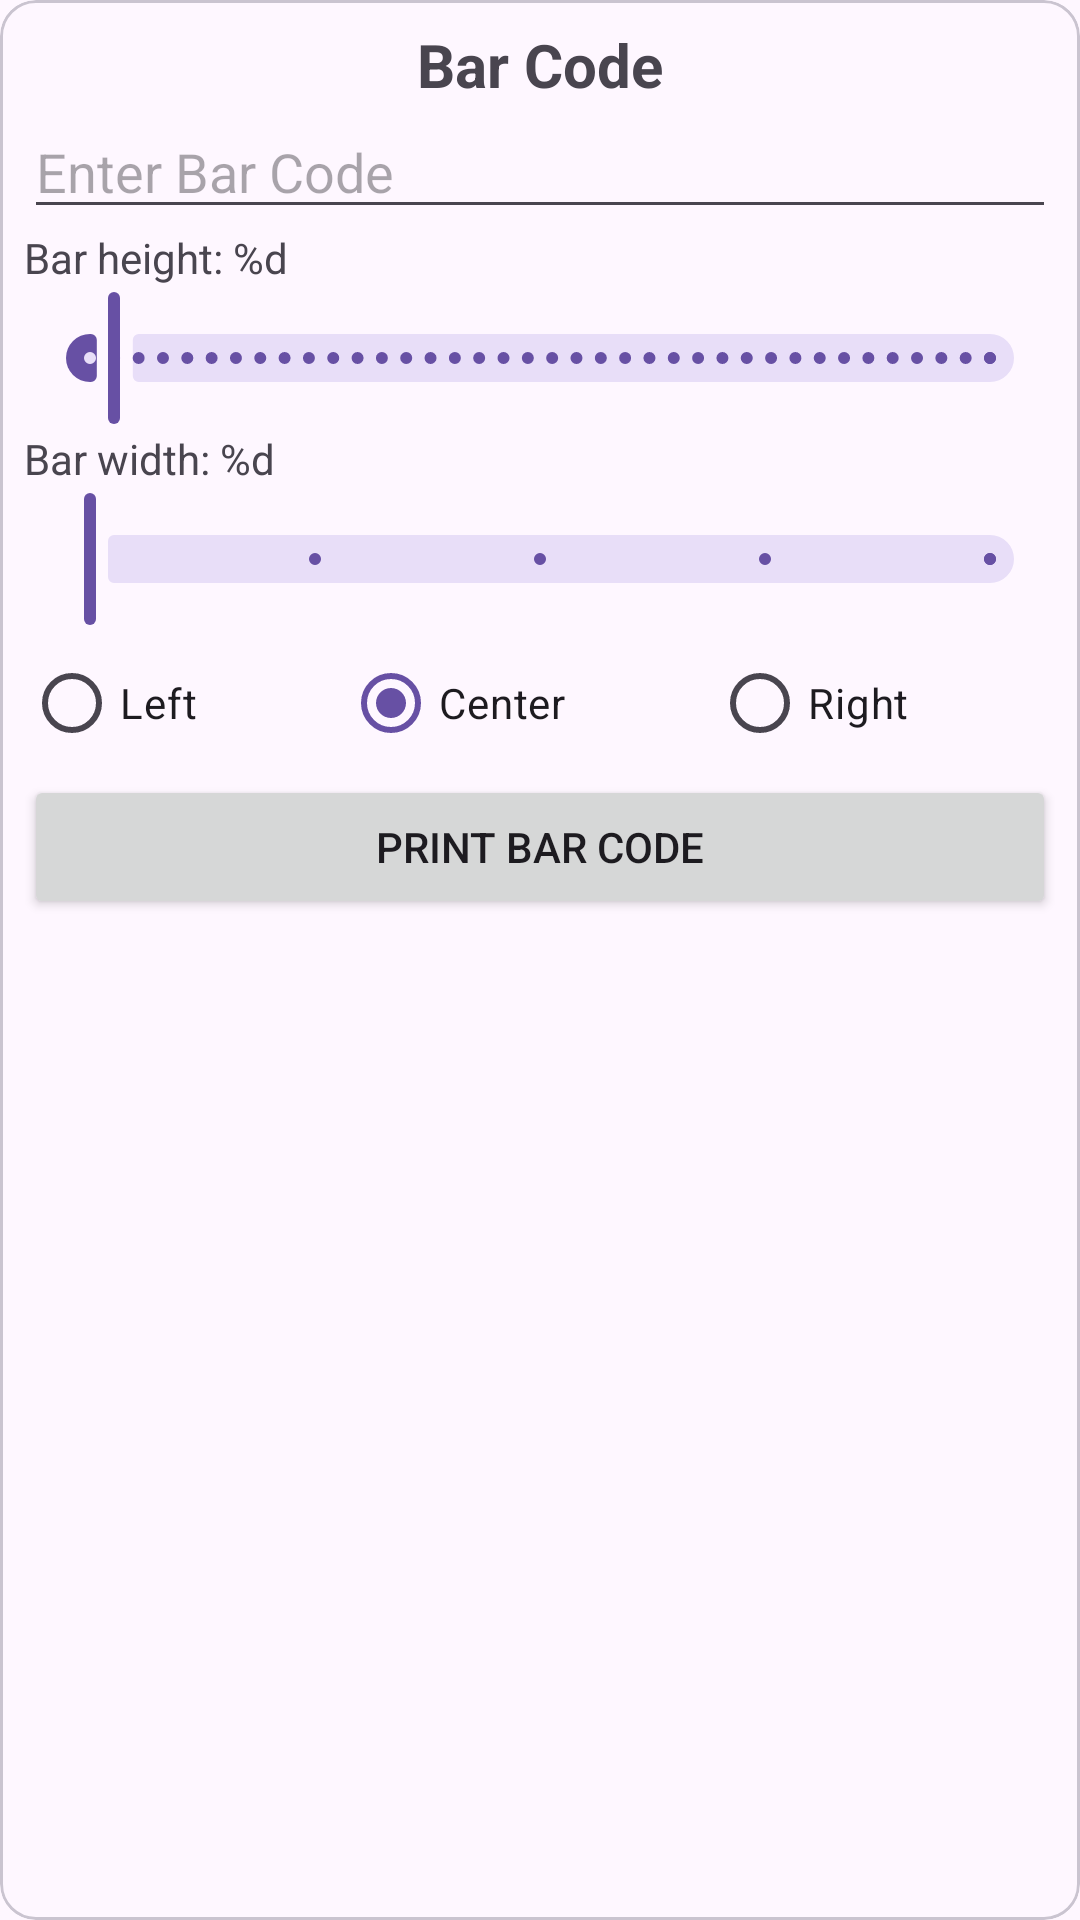

Reconstruct the res/layout file that produces this screen, plus the resources it refers to.
<!-- AndroidManifest.xml: application theme Theme.POSPrinter -->
<!-- res/layout/layout_print_bar.xml -->
<?xml version="1.0" encoding="utf-8"?>
<com.google.android.material.card.MaterialCardView xmlns:android="http://schemas.android.com/apk/res/android"
    android:layout_width="match_parent"
    android:layout_height="wrap_content">

    <LinearLayout
        android:layout_width="match_parent"
        android:layout_height="wrap_content"
        android:orientation="vertical"
        android:padding="8dp">

        <TextView
            android:layout_width="match_parent"
            android:layout_height="wrap_content"
            android:gravity="center"
            android:text="@string/bar_code"
            android:textSize="20sp"
            android:textStyle="bold" />

        <EditText
            android:id="@+id/text"
            android:layout_width="match_parent"
            android:layout_height="wrap_content"
            android:hint="@string/hint_enter_bar_code" />

        <TextView
            android:id="@+id/tv_bar_height"
            android:layout_width="wrap_content"
            android:layout_height="wrap_content"
            android:text="@string/bar_height" />

        <com.google.android.material.slider.Slider
            android:id="@+id/slider_bar_height"
            android:layout_width="match_parent"
            android:layout_height="wrap_content"
            android:stepSize="1"
            android:value="8"
            android:valueFrom="1"
            android:valueTo="255" />


        <TextView
            android:id="@+id/tv_bar_width"
            android:layout_width="wrap_content"
            android:layout_height="wrap_content"
            android:text="@string/bar_width" />

        <com.google.android.material.slider.Slider
            android:id="@+id/slider_bar_width"
            android:layout_width="match_parent"
            android:layout_height="wrap_content"
            android:stepSize="1"
            android:value="2"
            android:valueFrom="2"
            android:valueTo="6" />


        <include
            android:id="@+id/layout_alignment"
            layout="@layout/layout_alignment_selector" />


        <Button
            android:id="@+id/btn_print_bar"
            android:layout_width="match_parent"
            android:layout_height="wrap_content"
            android:text="@string/print_bar_code" />


    </LinearLayout>

</com.google.android.material.card.MaterialCardView>
<!-- res/layout/layout_alignment_selector.xml (included above) -->
<?xml version="1.0" encoding="utf-8"?>
<RadioGroup xmlns:android="http://schemas.android.com/apk/res/android"
    android:layout_width="match_parent"
    android:layout_height="match_parent"
    android:orientation="horizontal">

    <RadioButton
        android:id="@+id/rb_left"
        android:layout_width="wrap_content"
        android:layout_height="wrap_content"
        android:layout_weight="1"
        android:text="@string/left" />

    <RadioButton
        android:id="@+id/rb_center"
        android:layout_width="wrap_content"
        android:layout_height="wrap_content"
        android:layout_weight="1"
        android:checked="true"
        android:text="@string/center" />

    <RadioButton
        android:id="@+id/rb_right"
        android:layout_width="wrap_content"
        android:layout_height="wrap_content"
        android:layout_weight="1"
        android:text="@string/right" />
</RadioGroup>
<!-- resources referenced by this layout -->
<resources>
  <string name="bar_code">Bar Code</string>
  <string name="bar_height">Bar height: %d</string>
  <string name="bar_width">Bar width: %d</string>
  <string name="center">Center</string>
  <string name="hint_enter_bar_code">Enter Bar Code</string>
  <string name="left">Left</string>
  <string name="print_bar_code">Print Bar Code</string>
  <string name="right">Right</string>
  <style name="Theme.POSPrinter" parent="Base.Theme.POSPrinter" />
  <style name="Base.Theme.POSPrinter" parent="Theme.Material3.DayNight">
          
          
      </style>
</resources>
